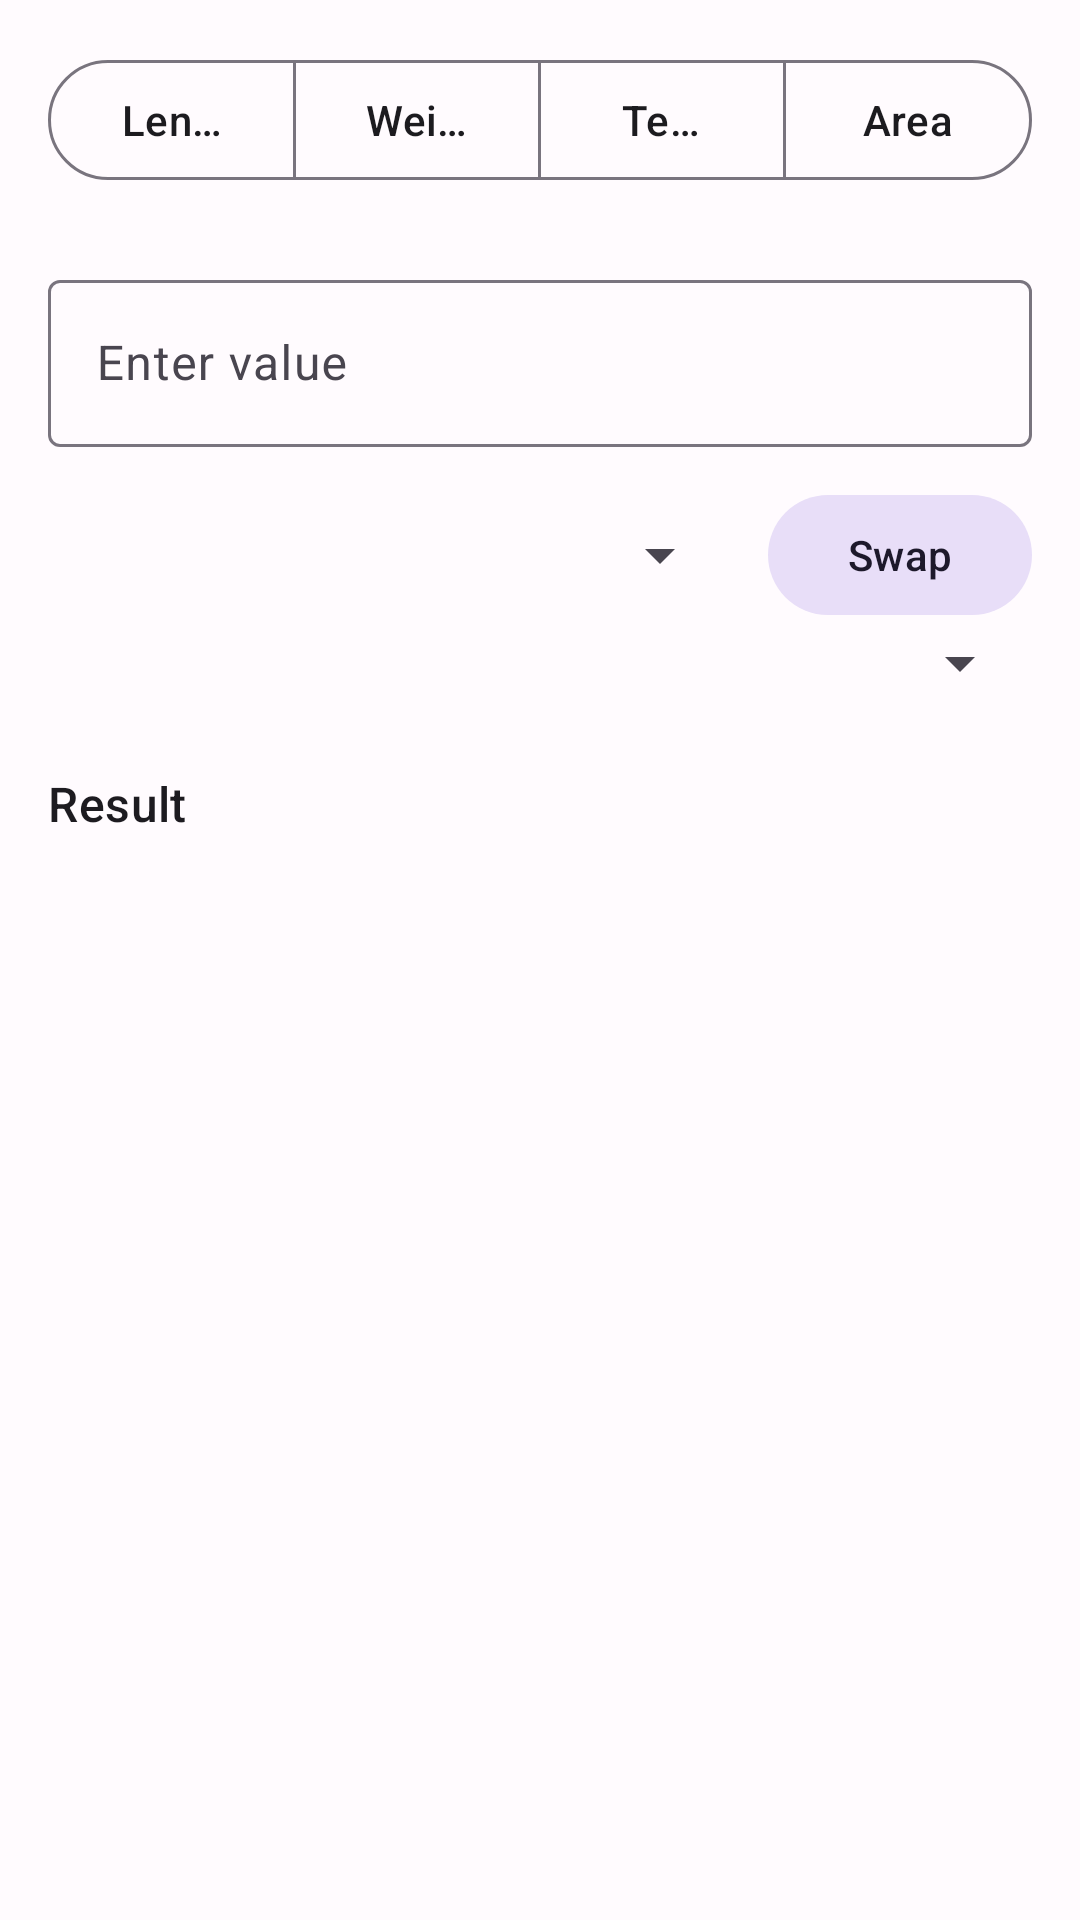

Write the Android layout XML for this screen, with the resource values it uses.
<!-- AndroidManifest.xml: application theme Theme.ProToolkit -->
<!-- res/layout/fragment_unit_converter.xml -->
<?xml version="1.0" encoding="utf-8"?>
<ScrollView xmlns:android="http://schemas.android.com/apk/res/android"
    xmlns:app="http://schemas.android.com/apk/res-auto"
    xmlns:tools="http://schemas.android.com/tools"
    android:layout_width="match_parent"
    android:layout_height="match_parent"
    android:padding="@dimen/padding_screen"
    tools:context=".ui.tools.unit.UnitConverterFragment">

    <androidx.constraintlayout.widget.ConstraintLayout
        android:layout_width="match_parent"
        android:layout_height="wrap_content">

        <com.google.android.material.button.MaterialButtonToggleGroup
            android:id="@+id/categoryToggle"
            android:layout_width="0dp"
            android:layout_height="wrap_content"
            app:singleSelection="true"
            app:selectionRequired="true"
            app:layout_constraintTop_toTopOf="parent"
            app:layout_constraintStart_toStartOf="parent"
            app:layout_constraintEnd_toEndOf="parent">

            <com.google.android.material.button.MaterialButton
                android:id="@+id/button_length"
                style="@style/Widget.Material3.Button.OutlinedButton"
                android:layout_width="0dp"
                android:layout_height="wrap_content"
                android:layout_weight="1"
                android:minWidth="0dp"
                android:text="@string/unit_category_length" />

            <com.google.android.material.button.MaterialButton
                android:id="@+id/button_weight"
                style="@style/Widget.Material3.Button.OutlinedButton"
                android:layout_width="0dp"
                android:layout_height="wrap_content"
                android:layout_weight="1"
                android:minWidth="0dp"
                android:text="@string/unit_category_weight" />

            <com.google.android.material.button.MaterialButton
                android:id="@+id/button_temperature"
                style="@style/Widget.Material3.Button.OutlinedButton"
                android:layout_width="0dp"
                android:layout_height="wrap_content"
                android:layout_weight="1"
                android:minWidth="0dp"
                android:text="@string/unit_category_temperature" />

            <com.google.android.material.button.MaterialButton
                android:id="@+id/button_area"
                style="@style/Widget.Material3.Button.OutlinedButton"
                android:layout_width="0dp"
                android:layout_height="wrap_content"
                android:layout_weight="1"
                android:minWidth="0dp"
                android:text="@string/unit_category_area" />
        </com.google.android.material.button.MaterialButtonToggleGroup>

        <com.google.android.material.textfield.TextInputLayout
            android:id="@+id/inputLayout"
            style="@style/Widget.Material3.TextInputLayout.OutlinedBox"
            android:layout_width="0dp"
            android:layout_height="wrap_content"
            android:layout_marginTop="@dimen/spacing_large"
            android:hint="@string/unit_input_hint"
            app:layout_constraintTop_toBottomOf="@id/categoryToggle"
            app:layout_constraintStart_toStartOf="parent"
            app:layout_constraintEnd_toEndOf="parent">

            <com.google.android.material.textfield.TextInputEditText
                android:id="@+id/inputValue"
                android:layout_width="match_parent"
                android:layout_height="wrap_content"
                android:inputType="numberDecimal" />
        </com.google.android.material.textfield.TextInputLayout>

        <Spinner
            android:id="@+id/spinnerFrom"
            android:layout_width="0dp"
            android:layout_height="wrap_content"
            android:layout_marginTop="@dimen/spacing_large"
            app:layout_constraintTop_toBottomOf="@id/inputLayout"
            app:layout_constraintStart_toStartOf="parent"
            app:layout_constraintEnd_toStartOf="@+id/buttonSwap" />

        <com.google.android.material.button.MaterialButton
            android:id="@+id/buttonSwap"
            style="@style/Widget.Material3.Button.TonalButton"
            android:layout_width="wrap_content"
            android:layout_height="wrap_content"
            android:layout_marginStart="@dimen/spacing_medium"
            android:text="@string/unit_swap_units"
            app:layout_constraintStart_toEndOf="@id/spinnerFrom"
            app:layout_constraintEnd_toEndOf="parent"
            app:layout_constraintTop_toTopOf="@id/spinnerFrom"
            app:layout_constraintBottom_toBottomOf="@id/spinnerFrom" />

        <Spinner
            android:id="@+id/spinnerTo"
            android:layout_width="0dp"
            android:layout_height="wrap_content"
            android:layout_marginTop="@dimen/spacing_medium"
            app:layout_constraintTop_toBottomOf="@id/spinnerFrom"
            app:layout_constraintStart_toStartOf="parent"
            app:layout_constraintEnd_toEndOf="parent" />

        <TextView
            android:id="@+id/labelResult"
            android:layout_width="wrap_content"
            android:layout_height="wrap_content"
            android:layout_marginTop="@dimen/spacing_large"
            android:text="@string/unit_result_label"
            android:textAppearance="@style/TextAppearance.Material3.TitleMedium"
            app:layout_constraintTop_toBottomOf="@id/spinnerTo"
            app:layout_constraintStart_toStartOf="parent" />

        <TextView
            android:id="@+id/textResult"
            android:layout_width="0dp"
            android:layout_height="wrap_content"
            android:layout_marginTop="@dimen/spacing_small"
            android:textAppearance="@style/TextAppearance.Material3.HeadlineMedium"
            app:layout_constraintTop_toBottomOf="@id/labelResult"
            app:layout_constraintStart_toStartOf="parent"
            app:layout_constraintEnd_toEndOf="parent" />

    </androidx.constraintlayout.widget.ConstraintLayout>
</ScrollView>
<!-- resources referenced by this layout -->
<resources>
  <dimen name="padding_screen">16dp</dimen>
  <dimen name="spacing_large">24dp</dimen>
  <dimen name="spacing_medium">12dp</dimen>
  <dimen name="spacing_small">8dp</dimen>
  <string name="unit_category_area">Area</string>
  <string name="unit_category_length">Length</string>
  <string name="unit_category_temperature">Temperature</string>
  <string name="unit_category_weight">Weight</string>
  <string name="unit_input_hint">Enter value</string>
  <string name="unit_result_label">Result</string>
  <string name="unit_swap_units">Swap</string>
  <color name="md_theme_primary">#6750A4</color>
  <color name="md_theme_onPrimary">#FFFFFF</color>
  <color name="md_theme_primaryContainer">#EADDFF</color>
  <color name="md_theme_onPrimaryContainer">#21005D</color>
  <color name="md_theme_secondary">#625B71</color>
  <color name="md_theme_onSecondary">#FFFFFF</color>
  <color name="md_theme_secondaryContainer">#E8DEF8</color>
  <color name="md_theme_onSecondaryContainer">#1D192B</color>
  <color name="md_theme_tertiary">#7D5260</color>
  <color name="md_theme_onTertiary">#FFFFFF</color>
  <color name="md_theme_tertiaryContainer">#FFD8E4</color>
  <color name="md_theme_onTertiaryContainer">#31111D</color>
  <color name="md_theme_error">#B3261E</color>
  <color name="md_theme_onError">#FFFFFF</color>
  <color name="md_theme_errorContainer">#F9DEDC</color>
  <color name="md_theme_onErrorContainer">#410E0B</color>
  <color name="md_theme_outline">#79747E</color>
  <color name="md_theme_background">#FFFBFE</color>
  <color name="md_theme_onBackground">#1C1B1F</color>
  <color name="md_theme_surface">#FFFBFE</color>
  <color name="md_theme_onSurface">#1C1B1F</color>
  <color name="md_theme_surfaceVariant">#E7E0EC</color>
  <color name="md_theme_onSurfaceVariant">#49454F</color>
  <color name="md_theme_inverseSurface">#313033</color>
  <color name="md_theme_inverseOnSurface">#F4EFF4</color>
  <color name="md_theme_inversePrimary">#6750A4</color>
</resources>
